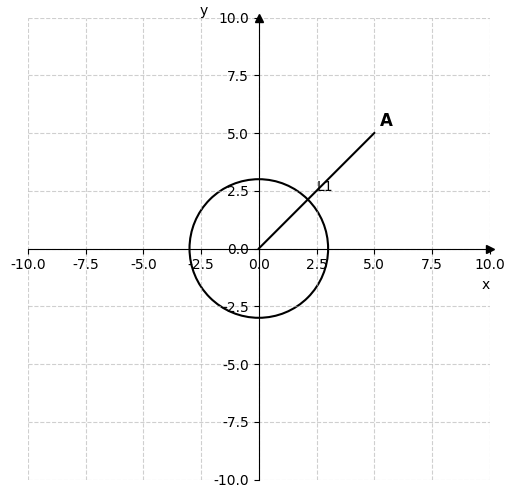

Recreate this plot in Python.
import matplotlib.pyplot as plt
import numpy as np
from matplotlib.patches import Arc, RegularPolygon, Circle, PathPatch
from matplotlib.path import Path
import os

class BaseGeometry:
    def __init__(self, figsize=(6, 6), theme='dse'):
        self.fig, self.ax = plt.subplots(figsize=figsize)
        self.theme = theme
        self._setup_theme()
        
    def _setup_theme(self):
        self.ax.set_aspect('equal')
        if self.theme == 'dse':
            # DSE Style: Clean, high contrast, no axis lines usually unless requested
            self.ax.axis('off')
            plt.rcParams['font.family'] = 'sans-serif'
            plt.rcParams['font.sans-serif'] = ['Arial']
            
    def add_axes(self, x_range=(-10, 10), y_range=(-10, 10), grid=True):
        """Adds standard Cartesian axes for Coordinate Geometry and Functions."""
        self.ax.axis('on')
        self.ax.spines['left'].set_position('zero')
        self.ax.spines['bottom'].set_position('zero')
        self.ax.spines['right'].set_color('none')
        self.ax.spines['top'].set_color('none')
        
        self.ax.set_xlim(x_range)
        self.ax.set_ylim(y_range)
        
        if grid:
            self.ax.grid(True, linestyle='--', alpha=0.6)
            
        # Add arrowheads
        self.ax.plot(1, 0, ">k", transform=self.ax.get_yaxis_transform(), clip_on=False)
        self.ax.plot(0, 1, "^k", transform=self.ax.get_xaxis_transform(), clip_on=False)
        
        self.ax.set_xlabel('x', loc='right')
        self.ax.set_ylabel('y', loc='top', rotation=0)

    def draw_line(self, p1, p2, label=None, style='k-', lw=1.5):
        """p1, p2 are (x, y) tuples"""
        line, = self.ax.plot([p1[0], p2[0]], [p1[1], p2[1]], style, linewidth=lw)
        if label:
            mid = ((p1[0]+p2[0])/2, (p1[1]+p2[1])/2)
            self.ax.text(mid[0], mid[1], label, fontsize=10)
        return line

    def draw_circle(self, center, radius, style='k-', lw=1.5, fill=False):
        c = Circle(center, radius, edgecolor='k', facecolor='none' if not fill else 'gray', linewidth=lw)
        self.ax.add_patch(c)
        return c

    def add_label(self, pos, text, offset=(0, 0), fontsize=12):
        """Adds a vertex or point label like 'A' or '30°'"""
        self.ax.text(pos[0] + offset[0], pos[1] + offset[1], text, 
                     fontsize=fontsize, fontweight='bold', ha='center', va='center')

    def save(self, filename, output_dir='output'):
        if not os.path.exists(output_dir):
            os.makedirs(output_dir)
        path = os.path.join(output_dir, filename)
        plt.savefig(path, bbox_inches='tight', dpi=300)
        plt.close(self.fig)
        return path

if __name__ == "__main__":
    # Test generation
    geo = BaseGeometry()
    geo.add_axes()
    geo.draw_line((0,0), (5,5), label="L1")
    geo.draw_circle((0,0), 3)
    geo.add_label((5,5), "A", offset=(0.5, 0.5))
    print(f"Saved test diagram to: {geo.save('test_base.png')}")
